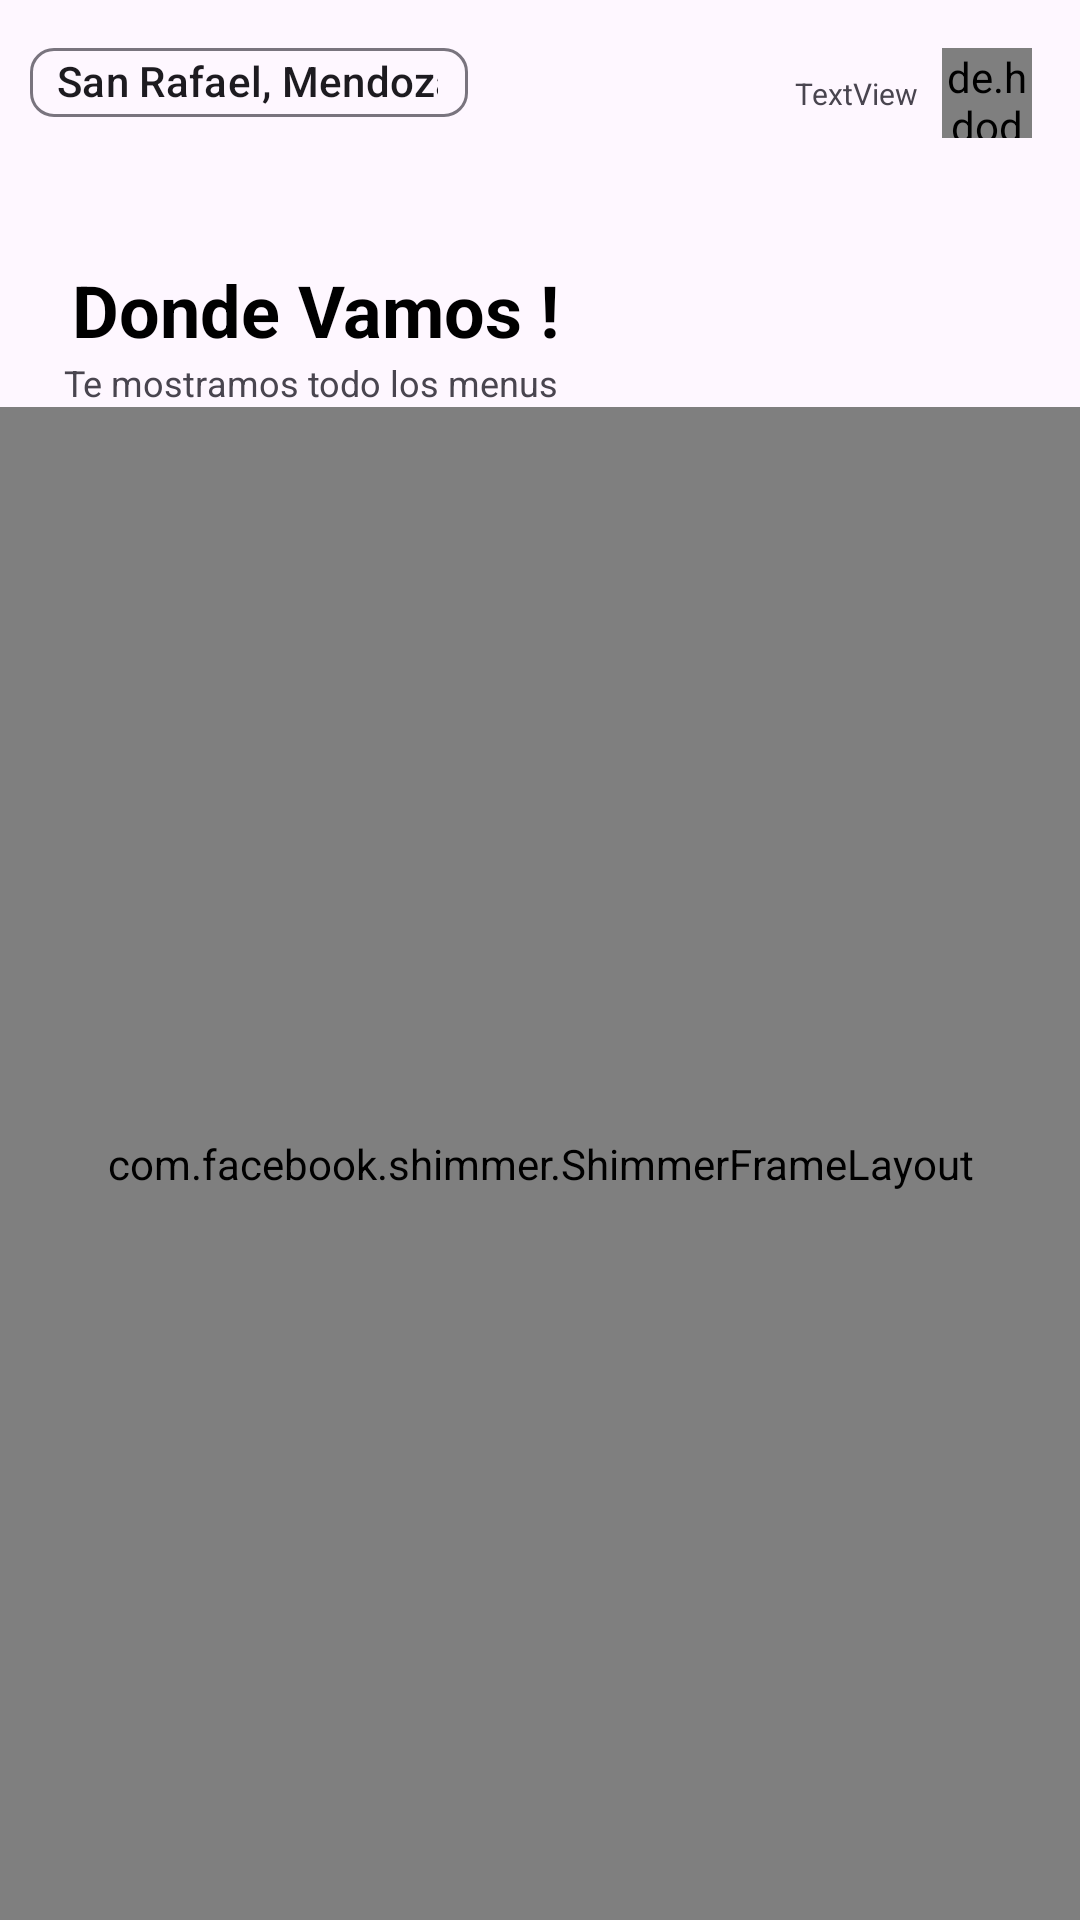

Produce the Android XML layout that renders to this screen, including the resource entries it uses.
<!-- AndroidManifest.xml: application theme Theme.WhereToGo -->
<!-- res/layout/activity_main.xml -->
<?xml version="1.0" encoding="utf-8"?>
<androidx.constraintlayout.widget.ConstraintLayout xmlns:android="http://schemas.android.com/apk/res/android"
    xmlns:app="http://schemas.android.com/apk/res-auto"
    xmlns:tools="http://schemas.android.com/tools"
    android:layout_width="match_parent"
    android:layout_height="match_parent"
    tools:context=".Ui.MainActivity">

    <de.hdodenhof.circleimageview.CircleImageView
        android:id="@+id/profile_image"
        android:layout_width="30dp"
        android:layout_height="30dp"
        android:layout_marginTop="16dp"
        android:layout_marginEnd="16dp"
        app:civ_border_color="#00FFFFFF"
        app:civ_border_width="2dp"
        app:layout_constraintEnd_toEndOf="parent"
        app:layout_constraintTop_toTopOf="parent"
        tools:ignore="MissingConstraints" />

    <TextView
        android:id="@+id/textEmial"
        android:layout_width="wrap_content"
        android:layout_height="wrap_content"
        android:layout_marginEnd="8dp"
        android:text="TextView"
        android:textSize="10sp"
        app:layout_constraintBottom_toBottomOf="@+id/profile_image"
        app:layout_constraintEnd_toStartOf="@+id/profile_image"
        app:layout_constraintTop_toTopOf="@+id/profile_image"
        tools:ignore="MissingConstraints" />

    <TextView
        android:id="@+id/textView6"
        android:layout_width="wrap_content"
        android:layout_height="wrap_content"
        android:layout_marginStart="24dp"
        android:layout_marginTop="40dp"
        android:text="Donde Vamos !"
        android:textColor="#000000"
        android:textSize="24sp"
        android:textStyle="bold"
        app:layout_constraintEnd_toEndOf="parent"
        app:layout_constraintHorizontal_bias="0.0"
        app:layout_constraintStart_toStartOf="parent"
        app:layout_constraintTop_toBottomOf="@+id/chip_Location" />

    <TextView
        android:id="@+id/textView9"
        android:layout_width="wrap_content"
        android:layout_height="wrap_content"
        android:text="Te mostramos todo los menus "
        android:textSize="12sp"
        app:layout_constraintEnd_toEndOf="@+id/textView6"
        app:layout_constraintStart_toStartOf="@+id/textView6"
        app:layout_constraintTop_toBottomOf="@+id/textView6" />

    <com.google.android.material.chip.Chip
        android:id="@+id/chip_Location"
        android:layout_width="146dp"
        android:layout_height="39dp"
        android:layout_marginStart="10dp"
        android:layout_marginTop="8dp"
        android:text="San Rafael, Mendoza"
        app:chipIcon="@drawable/baseline_location_on_24"
        app:layout_constraintEnd_toStartOf="@+id/textEmial"
        app:layout_constraintHorizontal_bias="0.0"
        app:layout_constraintStart_toStartOf="parent"
        app:layout_constraintTop_toTopOf="parent"
        app:textEndPadding="2dp"
        app:textStartPadding="1dp" />

    <androidx.cardview.widget.CardView
        android:id="@+id/card_ErrorConnection"
        android:layout_width="match_parent"
        android:layout_height="100dp"
        android:layout_marginStart="24dp"
        android:layout_marginTop="32dp"
        android:layout_marginEnd="24dp"
        android:visibility="gone"
        app:cardCornerRadius="20dp"
        app:layout_constraintEnd_toEndOf="parent"
        app:layout_constraintStart_toStartOf="parent"
        app:layout_constraintTop_toBottomOf="@+id/textView9">

        <androidx.constraintlayout.widget.ConstraintLayout
            android:layout_width="match_parent"
            android:layout_height="match_parent">

            <com.airbnb.lottie.LottieAnimationView
                android:id="@+id/animationView"
                android:layout_width="0dp"
                android:layout_height="0dp"

                android:layout_marginStart="16dp"
                android:layout_marginTop="16dp"
                android:layout_marginBottom="16dp"
                app:layout_constraintBottom_toBottomOf="parent"
                app:layout_constraintEnd_toStartOf="@+id/textView16"
                app:layout_constraintStart_toStartOf="parent"
                app:layout_constraintTop_toTopOf="parent"
                app:lottie_autoPlay="true"
                app:lottie_loop="true"
                app:lottie_rawRes="@raw/error_conection" />

            <TextView
                android:id="@+id/textView16"
                android:layout_width="wrap_content"
                android:layout_height="wrap_content"
                android:layout_marginTop="16dp"
                android:text="Error...!"
                android:textColor="#000000"
                android:textSize="20sp"
                app:layout_constraintEnd_toEndOf="parent"
                app:layout_constraintHorizontal_bias="0.31"
                app:layout_constraintStart_toStartOf="parent"
                app:layout_constraintTop_toTopOf="parent" />

            <TextView
                android:id="@+id/text_Error_Info"
                android:layout_width="0dp"
                android:layout_height="0dp"
                android:layout_marginStart="8dp"
                android:layout_marginTop="8dp"
                android:layout_marginEnd="8dp"
                android:layout_marginBottom="8dp"
                android:textAlignment="center"
                app:layout_constraintBottom_toBottomOf="parent"
                app:layout_constraintEnd_toEndOf="parent"
                app:layout_constraintStart_toEndOf="@+id/animationView"
                app:layout_constraintTop_toBottomOf="@+id/textView16" />
        </androidx.constraintlayout.widget.ConstraintLayout>

    </androidx.cardview.widget.CardView>

    <androidx.recyclerview.widget.RecyclerView
        android:id="@+id/recyclerViewLocales"
        android:layout_width="0dp"
        android:layout_height="0dp"
        android:layout_marginTop="8dp"

        android:visibility="visible"
        app:layout_constraintBottom_toBottomOf="parent"
        app:layout_constraintEnd_toEndOf="parent"
        app:layout_constraintStart_toStartOf="parent"
        app:layout_constraintTop_toBottomOf="@+id/textView9" />

    <com.facebook.shimmer.ShimmerFrameLayout
        android:layout_width="match_parent"
        android:layout_height="0dp"
        android:visibility="visible"
        app:layout_constraintBottom_toBottomOf="parent"
        app:layout_constraintEnd_toEndOf="parent"
        app:layout_constraintStart_toStartOf="parent"
        app:layout_constraintTop_toBottomOf="@+id/textView9"
        app:shimmer_auto_start="true">

        <androidx.appcompat.widget.LinearLayoutCompat
            android:id="@+id/view_Loaing"

            android:layout_width="match_parent"
            android:layout_height="match_parent"
            android:orientation="vertical"
            app:layout_constraintBottom_toBottomOf="parent"
            app:layout_constraintEnd_toEndOf="parent"
            app:layout_constraintStart_toStartOf="parent"
            app:layout_constraintTop_toTopOf="@+id/recyclerViewLocales">

            <include layout="@layout/view_loading" />

            <include layout="@layout/view_loading" />

            <include layout="@layout/view_loading" />


        </androidx.appcompat.widget.LinearLayoutCompat>
    </com.facebook.shimmer.ShimmerFrameLayout>

</androidx.constraintlayout.widget.ConstraintLayout>
<!-- res/layout/view_loading.xml (included above) -->
<?xml version="1.0" encoding="utf-8"?>
<androidx.constraintlayout.widget.ConstraintLayout xmlns:android="http://schemas.android.com/apk/res/android"
    xmlns:app="http://schemas.android.com/apk/res-auto"
    xmlns:tools="http://schemas.android.com/tools"
    android:layout_width="match_parent"
    android:layout_height="wrap_content">

    <FrameLayout
        android:id="@+id/img_portada"
        android:layout_width="0dp"
        android:layout_height="280dp"
        android:layout_marginStart="8dp"
        android:layout_marginTop="16dp"
        android:layout_marginEnd="8dp"
        android:background="#DCDCDC"
        app:cardCornerRadius="10dp"
        app:layout_constraintEnd_toEndOf="parent"
        app:layout_constraintHorizontal_bias="0.0"
        app:layout_constraintStart_toStartOf="parent"
        app:layout_constraintTop_toTopOf="parent">

    </FrameLayout>

    <androidx.cardview.widget.CardView
        android:layout_width="match_parent"
        android:layout_height="70dp"
        android:layout_marginStart="24dp"
        android:layout_marginEnd="24dp"
        android:layout_marginBottom="8dp"
        app:cardCornerRadius="10dp"
        app:layout_constraintBottom_toBottomOf="@+id/img_portada"
        app:layout_constraintEnd_toEndOf="parent"
        app:layout_constraintStart_toStartOf="parent">

        <androidx.constraintlayout.widget.ConstraintLayout
            android:layout_width="match_parent"
            android:layout_height="match_parent">

            <FrameLayout
                android:id="@+id/img_logo"
                android:layout_width="50dp"
                android:layout_height="35dp"
                android:layout_marginStart="8dp"
                android:layout_marginTop="8dp"
                android:background="#E1E1E1"
                app:layout_constraintStart_toStartOf="parent"
                app:layout_constraintTop_toTopOf="parent" />

            <FrameLayout
                android:id="@+id/imageView3"
                android:layout_width="57dp"
                android:layout_height="12dp"
                android:layout_marginBottom="8dp"
                android:background="#E1E1E1"
                app:layout_constraintBottom_toBottomOf="parent"
                app:layout_constraintStart_toEndOf="@+id/img_logo" />


            <FrameLayout
                android:id="@+id/imageView4"
                android:layout_width="67dp"
                android:layout_height="12dp"
                android:layout_marginTop="8dp"
                android:layout_marginEnd="8dp"
                android:background="#E1E1E1"
                app:layout_constraintEnd_toEndOf="parent"
                app:layout_constraintTop_toTopOf="parent"
                tools:ignore="MissingConstraints" />

        </androidx.constraintlayout.widget.ConstraintLayout>
    </androidx.cardview.widget.CardView>
</androidx.constraintlayout.widget.ConstraintLayout>
<!-- resources referenced by this layout -->
<resources>
  <style name="Theme.WhereToGo" parent="Base.Theme.WhereToGo" />
  <style name="Base.Theme.WhereToGo" parent="Theme.Material3.DayNight.NoActionBar">
          
          
      </style>
</resources>
